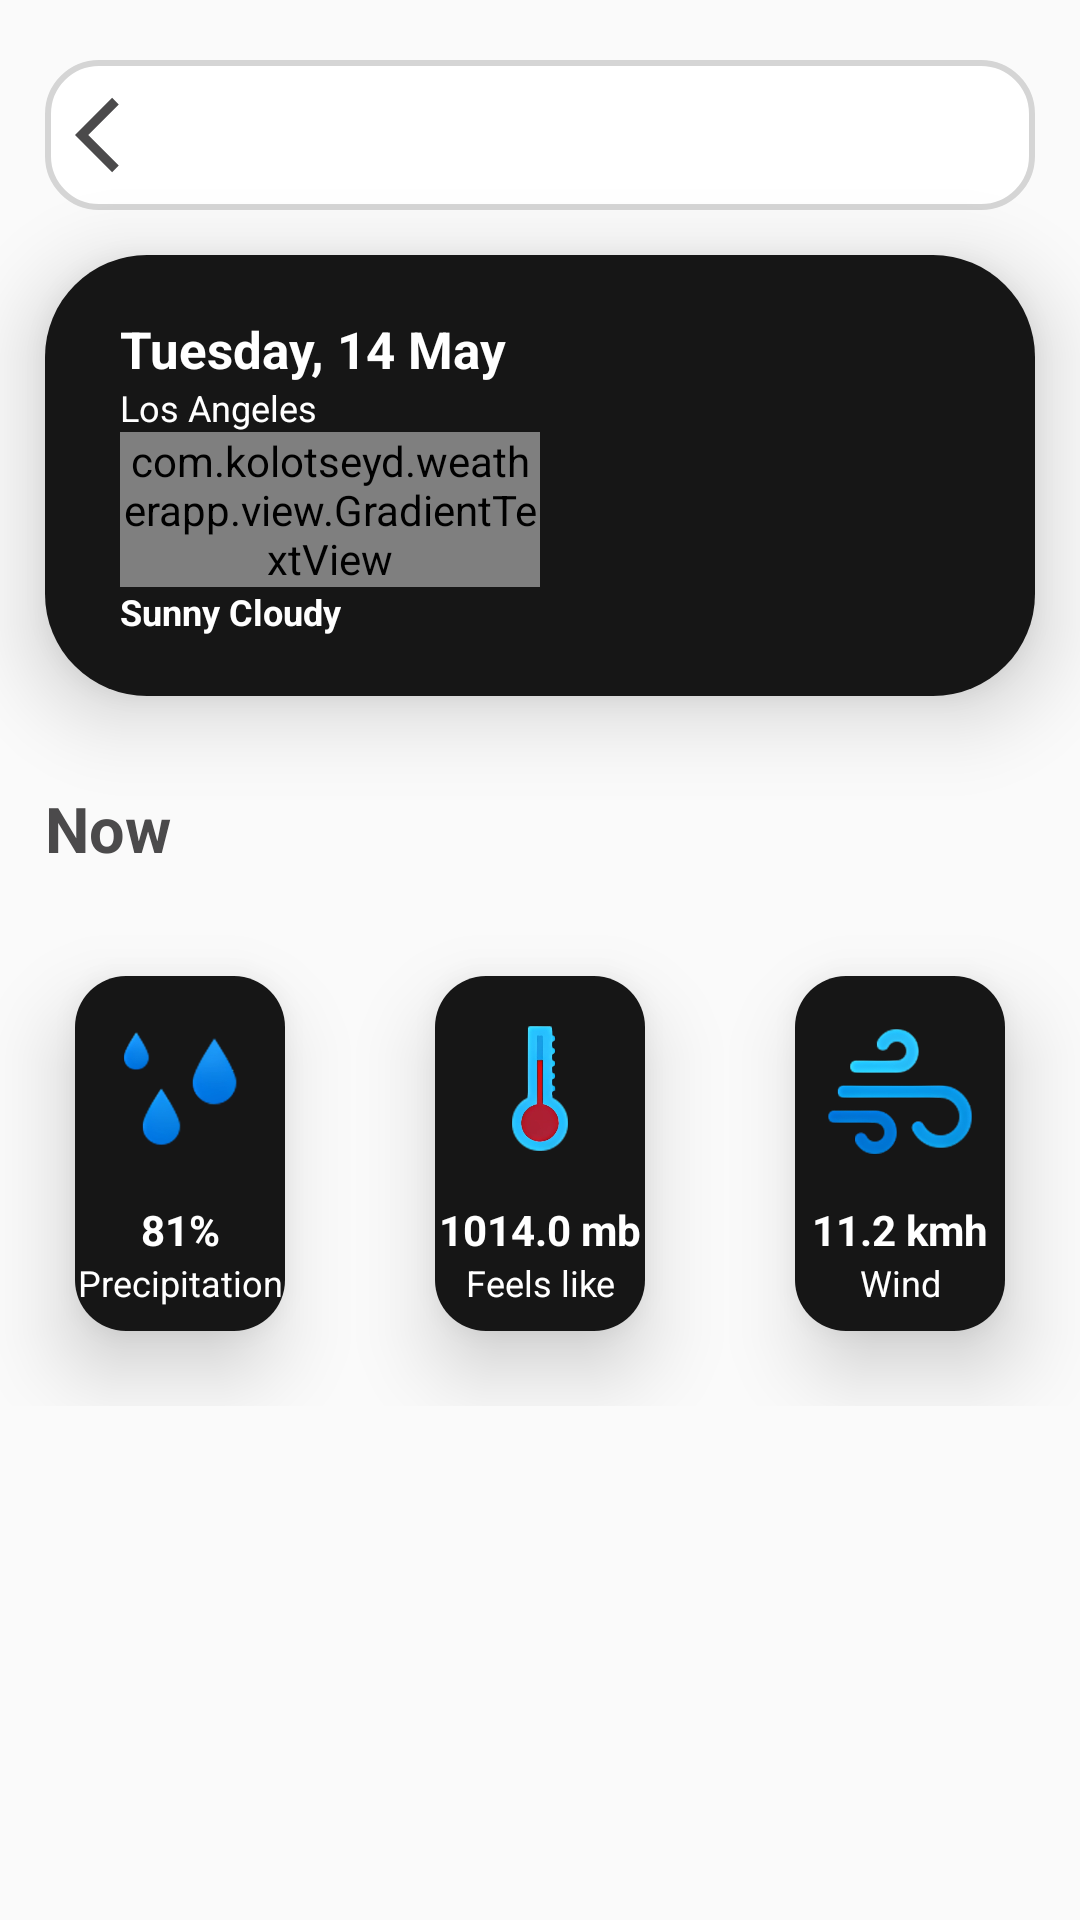

Produce the Android XML layout that renders to this screen, including the resource entries it uses.
<!-- AndroidManifest.xml: application theme AppTheme -->
<!-- res/layout/dialog_fragment_search_result.xml -->
<?xml version="1.0" encoding="utf-8"?>
<LinearLayout xmlns:android="http://schemas.android.com/apk/res/android"
    xmlns:tools="http://schemas.android.com/tools"
    android:layout_width="match_parent"
    android:layout_height="match_parent"
    xmlns:app="http://schemas.android.com/apk/res-auto"
    android:orientation="vertical"
    tools:context=".fragments.SearchResultDialogFragment">

    <LinearLayout
        android:layout_width="match_parent"
        android:layout_height="wrap_content"
        android:layout_marginTop="20dp"
        android:layout_marginHorizontal="15dp"
        android:orientation="horizontal"
        android:background="@drawable/rounded_bg_buttons">

        <ImageView
            android:id="@+id/ivBack"
            app:srcCompat="@drawable/arrow_back_icon"
            android:layout_width="50dp"
            android:layout_height="50dp"
            android:layout_gravity="center"

            android:padding="10dp" />

        <Space
            android:layout_width="wrap_content"
            android:layout_height="wrap_content"
            android:layout_weight="1" />

    </LinearLayout>

    <LinearLayout
        android:layout_width="match_parent"
        android:layout_height="wrap_content"
        android:layout_marginHorizontal="15dp"
        android:layout_marginTop="15dp"
        android:background="@drawable/main_item_rounded_bg"
        android:elevation="8dp"
        android:orientation="horizontal"
        android:translationZ="8dp">

        <LinearLayout
            android:layout_width="match_parent"
            android:layout_height="match_parent"
            android:layout_weight="1"
            android:orientation="vertical">


            <TextView
                android:id="@+id/tvCurrentDate"
                android:layout_width="wrap_content"
                android:layout_height="wrap_content"
                android:layout_marginStart="25dp"
                android:layout_marginTop="20dp"
                android:text="Tuesday, 14 May"
                android:textColor="@color/white"
                android:textSize="17sp"
                android:textStyle="bold" />

            <TextView
                android:id="@+id/tvCityName"
                android:layout_width="wrap_content"
                android:layout_height="wrap_content"
                android:layout_marginStart="25dp"
                android:text="Los Angeles"
                android:textColor="@color/white"
                android:textSize="12sp" />

            <androidx.constraintlayout.widget.ConstraintLayout
                android:layout_width="match_parent"
                android:layout_height="wrap_content"
                android:layout_marginStart="25dp">

                <com.kolotseyd.weatherapp.view.GradientTextView
                    android:id="@+id/tvCurrentTemperature"
                    app:layout_constraintStart_toStartOf="parent"
                    app:layout_constraintTop_toTopOf="parent"
                    android:layout_width="wrap_content"
                    android:layout_height="wrap_content"
                    android:text="30"
                    android:textColor="@color/white"
                    android:textSize="52sp"
                    android:textStyle="bold" />

                <com.kolotseyd.weatherapp.view.GradientTextView
                    app:layout_constraintLeft_toRightOf="@+id/tvCurrentTemperature"
                    app:layout_constraintTop_toTopOf="parent"
                    android:layout_width="wrap_content"
                    android:layout_height="wrap_content"
                    android:text="°C"
                    android:textColor="@color/white"
                    android:textSize="20sp"
                    android:textStyle="bold" />

            </androidx.constraintlayout.widget.ConstraintLayout>


            <TextView
                android:id="@+id/tvCurrentWeatherDescription"
                android:layout_width="wrap_content"
                android:layout_height="wrap_content"
                android:layout_marginStart="25dp"
                android:layout_marginBottom="20dp"
                android:text="Sunny Cloudy"
                android:textColor="@color/white"
                android:textSize="12sp"
                android:textStyle="bold" />
        </LinearLayout>

        <ImageView
            android:id="@+id/ivMainWeatherIcon"
            app:srcCompat="@drawable/ic_launcher_foreground"
            android:layout_width="match_parent"
            android:layout_height="match_parent"
            android:layout_margin="20dp"
            android:layout_weight="1" />
    </LinearLayout>

    <LinearLayout
        android:layout_width="match_parent"
        android:layout_height="wrap_content"
        android:layout_marginVertical="10dp"
        android:orientation="horizontal"
        android:paddingTop="20dp">

        <TextView
            android:layout_width="match_parent"
            android:layout_height="wrap_content"
            android:layout_marginHorizontal="15dp"
            android:layout_weight="1"
            android:text="Now"
            android:textColor="@color/active_bottom_nav_menu_item"
            android:textSize="21sp"
            android:textStyle="bold" />
    </LinearLayout>

    <LinearLayout
        android:layout_width="match_parent"
        android:layout_height="wrap_content"
        android:orientation="horizontal">

        <LinearLayout
            android:layout_width="match_parent"
            android:layout_height="wrap_content"
            android:layout_marginHorizontal="25dp"
            android:layout_marginVertical="25dp"
            android:layout_weight="1"
            android:background="@drawable/today_items_rounded_bg"
            android:elevation="8dp"
            android:orientation="vertical"
            android:translationZ="8dp">

            <ImageView
                app:srcCompat="@drawable/wet"
                android:layout_width="match_parent"
                android:layout_height="75dp"
                android:padding="10dp" />

            <TextView
                android:id="@+id/tvPrecipitation"
                android:layout_width="match_parent"
                android:layout_height="wrap_content"
                android:gravity="center"
                android:text="81%"
                android:textColor="@color/white"
                android:textSize="14sp"
                android:textStyle="bold" />

            <TextView
                android:layout_width="match_parent"
                android:layout_height="wrap_content"
                android:layout_marginBottom="8dp"
                android:gravity="center"
                android:text="Precipitation"
                android:textColor="@color/white"
                android:textSize="12sp" />
        </LinearLayout>

        <LinearLayout
            android:layout_width="match_parent"
            android:layout_height="wrap_content"
            android:layout_marginHorizontal="25dp"
            android:layout_marginVertical="25dp"
            android:layout_weight="1"
            android:background="@drawable/today_items_rounded_bg"
            android:elevation="8dp"
            android:orientation="vertical"
            android:translationZ="8dp">

            <ImageView
                app:srcCompat="@drawable/thermometer"
                android:layout_width="match_parent"
                android:layout_height="75dp"
                android:padding="10dp" />

            <TextView
                android:id="@+id/tvFeelsLike"
                android:layout_width="match_parent"
                android:layout_height="wrap_content"
                android:gravity="center"
                android:text="1014.0 mb"
                android:textColor="@color/white"
                android:textSize="14sp"
                android:textStyle="bold" />

            <TextView
                android:layout_width="match_parent"
                android:layout_height="wrap_content"
                android:layout_marginBottom="8dp"
                android:gravity="center"
                android:text="Feels like"
                android:textColor="@color/white"
                android:textSize="12sp" />
        </LinearLayout>

        <LinearLayout
            android:layout_width="match_parent"
            android:layout_height="wrap_content"
            android:layout_marginHorizontal="25dp"
            android:layout_marginVertical="25dp"
            android:layout_weight="1"
            android:background="@drawable/today_items_rounded_bg"
            android:elevation="8dp"
            android:orientation="vertical"
            android:translationZ="8dp">

            <ImageView
                app:srcCompat="@drawable/wind"
                android:layout_width="match_parent"
                android:layout_height="75dp"
                android:padding="10dp" />

            <TextView
                android:id="@+id/tvWind"
                android:layout_width="match_parent"
                android:layout_height="wrap_content"
                android:gravity="center"
                android:text="11.2 kmh"
                android:textColor="@color/white"
                android:textSize="14sp"
                android:textStyle="bold" />

            <TextView
                android:layout_width="match_parent"
                android:layout_height="wrap_content"
                android:layout_marginBottom="8dp"
                android:gravity="center"
                android:text="Wind"
                android:textColor="@color/white"
                android:textSize="12sp" />
        </LinearLayout>
    </LinearLayout>
</LinearLayout>
<!-- resources referenced by this layout -->
<resources>
  <color name="active_bottom_nav_menu_item">#4b4a4b</color>
  <color name="white">#FFFFFFFF</color>
  <!-- drawable arrow_back_icon (drawable) -->
  <vector android:autoMirrored="true" android:height="48dp"
      android:tint="#4b4a4b" android:viewportHeight="24"
      android:viewportWidth="24" android:width="48dp" xmlns:android="http://schemas.android.com/apk/res/android">
      <path android:fillColor="@android:color/white" android:pathData="M11.67,3.87L9.9,2.1 0,12l9.9,9.9 1.77,-1.77L3.54,12z"/>
  </vector>
  <!-- drawable main_item_rounded_bg (drawable) -->
  <?xml version="1.0" encoding="utf-8"?>
  <shape xmlns:android="http://schemas.android.com/apk/res/android"
      android:shape="rectangle">
  
      <corners android:radius="34dp"/>
      <solid android:color="@color/items_background"/>
  
  </shape>
  <!-- drawable rounded_bg_buttons (drawable) -->
  <?xml version="1.0" encoding="utf-8"?>
  <shape xmlns:android="http://schemas.android.com/apk/res/android">
      <corners android:radius="17dp"/>
      <solid android:color="@color/white"/>
      <stroke android:color="@color/bottom_nav_menu_item"
          android:width="2dp"/>
  
  </shape>
  <!-- drawable thermometer: png bitmap (drawable, 40070 bytes) -->
  <!-- drawable today_items_rounded_bg (drawable) -->
  <?xml version="1.0" encoding="utf-8"?>
  <shape xmlns:android="http://schemas.android.com/apk/res/android"
      android:shape="rectangle">
      <solid android:color="@color/items_background"/>
      <corners android:radius="17dp"/>
  
  </shape>
  <!-- drawable wet: png bitmap (drawable, 34126 bytes) -->
  <!-- drawable wind: png bitmap (drawable, 61697 bytes) -->
  <style name="AppTheme" parent="Theme.AppCompat.Light.NoActionBar">
          <item name="colorPrimary">@color/colorPrimary</item>
          <item name="colorPrimaryDark">@color/colorPrimaryDark</item>
          <item name="colorAccent">@color/colorAccent</item>
          
      </style>
  <color name="items_background">#161616</color>
  <color name="bottom_nav_menu_item">#d5d5d5</color>
  <color name="colorPrimary">#FFFFFFFF</color>
  <color name="colorPrimaryDark">#FFFFFFFF</color>
  <color name="colorAccent">#FF018786</color>
</resources>
